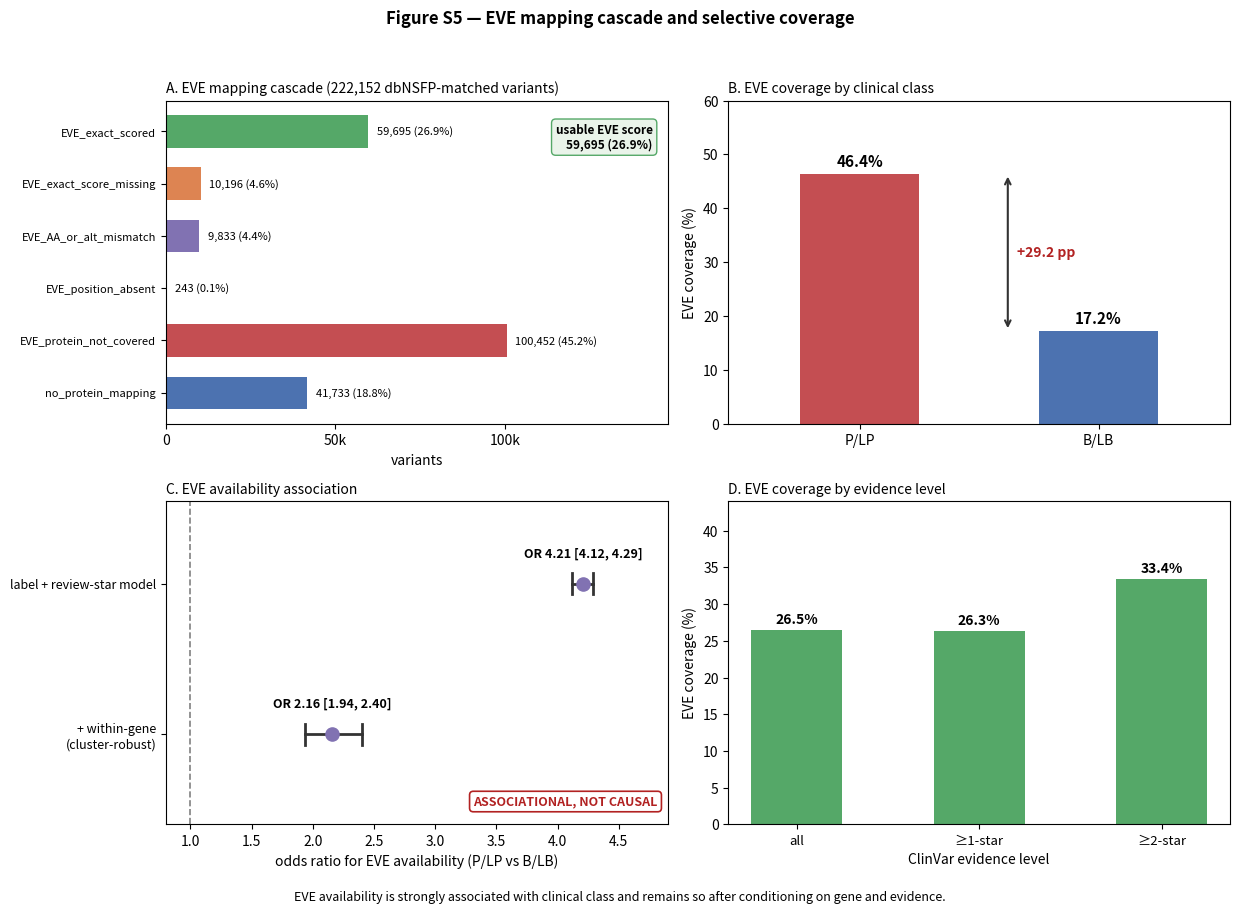

The script that saved this image: (Note: this script raises an exception after producing the figure.)
"""Supplementary Figure S5 — EVE mapping cascade and selective coverage.

Frozen Step 10/11 EVE results over the 222,152 dbNSFP-matched benchmark variants.
Panel D shows EVE coverage by evidence level (the downstream selection-effect
version of this panel appears as Figure 3C and is not duplicated here).
"""
from __future__ import annotations
import matplotlib
matplotlib.use("Agg")
import matplotlib.pyplot as plt
import numpy as np

CASCADE = [("EVE_exact_scored", 59695, "#55A868"),
           ("EVE_exact_score_missing", 10196, "#DD8452"),
           ("EVE_AA_or_alt_mismatch", 9833, "#8172B2"),
           ("EVE_position_absent", 243, "#937860"),
           ("EVE_protein_not_covered", 100452, "#C44E52"),
           ("no_protein_mapping", 41733, "#4C72B0")]
CLASS_COV = {"P/LP": 46.4, "B/LB": 17.2}
OR = [("label + review-star model", 4.21, 4.12, 4.29),
      ("+ within-gene\n(cluster-robust)", 2.16, 1.94, 2.40)]
COV_EVID = [("all", 26.5), ("≥1-star", 26.3), ("≥2-star", 33.4)]


def build(out="figures/FigureS5_eve_mapping"):
    fig, ax = plt.subplots(2, 2, figsize=(12.5, 9.2))
    fig.suptitle("Figure S5 — EVE mapping cascade and selective coverage",
                 fontsize=12, fontweight="bold", y=0.98)

    a = ax[0, 0]
    tot = sum(c[1] for c in CASCADE)
    y = np.arange(len(CASCADE))[::-1]
    a.barh(y, [c[1] for c in CASCADE], color=[c[2] for c in CASCADE], height=0.62)
    for i, (n, v, _) in enumerate(CASCADE):
        a.text(v + 2500, y[i], f"{v:,} ({v/tot:.1%})", va="center", fontsize=8)
    a.set_yticks(y, [c[0] for c in CASCADE], fontsize=8)
    a.set_xlim(0, 148000); a.set_xlabel("variants")
    a.set_xticks([0, 50000, 100000], ["0", "50k", "100k"])
    a.set_title(f"A. EVE mapping cascade ({tot:,} dbNSFP-matched variants)",
                fontsize=10, loc="left")
    a.text(0.97, 0.93, f"usable EVE score\n{CASCADE[0][1]:,} ({CASCADE[0][1]/tot:.1%})",
           transform=a.transAxes, ha="right", va="top", fontsize=8.5, fontweight="bold",
           bbox=dict(boxstyle="round,pad=0.35", fc="#eaf4ea", ec="#55A868"))

    b = ax[0, 1]
    vals = [CLASS_COV["P/LP"], CLASS_COV["B/LB"]]
    b.bar([0, 1], vals, color=["#C44E52", "#4C72B0"], width=0.5)
    for i, v in enumerate(vals):
        b.text(i, v + 1.4, f"{v}%", ha="center", fontsize=11, fontweight="bold")
    b.annotate("", xy=(0.62, vals[1]), xytext=(0.62, vals[0]),
               arrowprops=dict(arrowstyle="<->", color="#333", lw=1.5))
    b.text(0.66, (vals[0] + vals[1]) / 2, f"+{vals[0]-vals[1]:.1f} pp",
           fontsize=10, fontweight="bold", color="#B22222", va="center")
    b.set_xticks([0, 1], ["P/LP", "B/LB"], fontsize=10)
    b.set_ylabel("EVE coverage (%)"); b.set_ylim(0, 60); b.set_xlim(-0.55, 1.55)
    b.set_title("B. EVE coverage by clinical class", fontsize=10, loc="left")

    c = ax[1, 0]
    for i, (lab, o, lo, hi) in enumerate(OR):
        yy = 1 - i
        c.plot([lo, hi], [yy, yy], c="#333", lw=2)
        for e in (lo, hi):
            c.plot([e, e], [yy - 0.07, yy + 0.07], c="#333", lw=2)
        c.scatter([o], [yy], s=90, color="#8172B2", zorder=3)
        c.text(o, yy + 0.18, f"OR {o:.2f} [{lo:.2f}, {hi:.2f}]", ha="center",
               fontsize=9, fontweight="bold")
    c.axvline(1, c="grey", ls="--", lw=1.2)
    c.set_yticks([0, 1], [OR[1][0], OR[0][0]], fontsize=9)
    c.set_xlim(0.8, 4.9); c.set_ylim(-0.6, 1.55)
    c.set_xlabel("odds ratio for EVE availability (P/LP vs B/LB)")
    c.set_title("C. EVE availability association", fontsize=10, loc="left")
    c.text(0.98, 0.06, "ASSOCIATIONAL, NOT CAUSAL", transform=c.transAxes, ha="right",
           fontsize=9, fontweight="bold", color="#B22222",
           bbox=dict(boxstyle="round,pad=0.3", fc="white", ec="#B22222", lw=1.2))

    d = ax[1, 1]
    d.bar(range(len(COV_EVID)), [v for _, v in COV_EVID], color="#55A868", width=0.5)
    for i, (l, v) in enumerate(COV_EVID):
        d.text(i, v + 0.9, f"{v}%", ha="center", fontsize=10, fontweight="bold")
    d.set_xticks(range(len(COV_EVID)), [l for l, _ in COV_EVID], fontsize=9.5)
    d.set_ylabel("EVE coverage (%)"); d.set_ylim(0, 44)
    d.set_xlabel("ClinVar evidence level")
    d.set_title("D. EVE coverage by evidence level", fontsize=10, loc="left")

    fig.text(0.5, 0.012, "EVE availability is strongly associated with clinical class and "
             "remains so after conditioning on gene and evidence.",
             ha="center", fontsize=9, style="italic")
    fig.tight_layout(rect=[0, 0.03, 1, 0.955])
    fig.savefig(out + ".pdf"); fig.savefig(out + ".png", dpi=300)
    plt.close(fig)
    return out


if __name__ == "__main__":
    out = build()
    tot = sum(c[1] for c in CASCADE)
    print("FIGURE S5 — GENERATION QC")
    print("=" * 25)
    print(f"A. mapping cascade over {tot:,} dbNSFP-matched variants:")
    for n, v, _ in CASCADE:
        print(f"   {n:<28}{v:>9,}  ({v/tot:6.2%})")
    print(f"   sum = {tot:,} (matches dbNSFP-matched universe: {tot == 222152})")
    print(f"   usable EVE score: {CASCADE[0][1]:,} ({CASCADE[0][1]/tot:.1%})")
    print("B. coverage by clinical class:")
    print(f"   P/LP {CLASS_COV['P/LP']}%   B/LB {CLASS_COV['B/LB']}%   "
          f"diff +{CLASS_COV['P/LP']-CLASS_COV['B/LB']:.1f} pp")
    print("C. availability association:")
    for lab, o, lo, hi in OR:
        print(f"   {lab.replace(chr(10), ' '):<30}OR {o:.2f} [{lo:.2f}, {hi:.2f}]")
    print("   label: ASSOCIATIONAL, NOT CAUSAL")
    print("D. coverage by evidence level:")
    for l, v in COV_EVID:
        print(f"   {l:<10}{v}%")
    print("   (Step-11 evidence-stratum effect is shown in Figure 3C; not duplicated here)")
    print(f"\nsaved: {out}.pdf, {out}.png")
